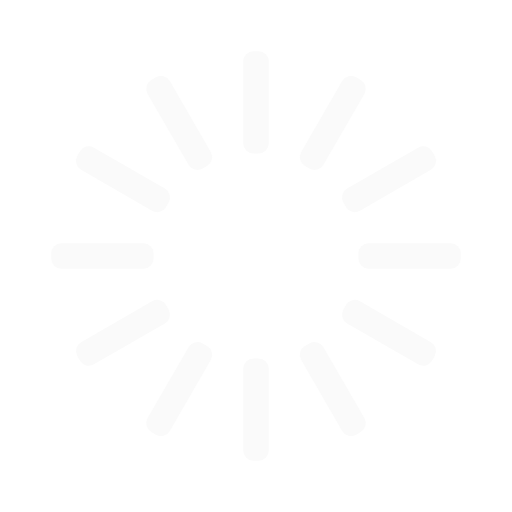
t = 0.00 s
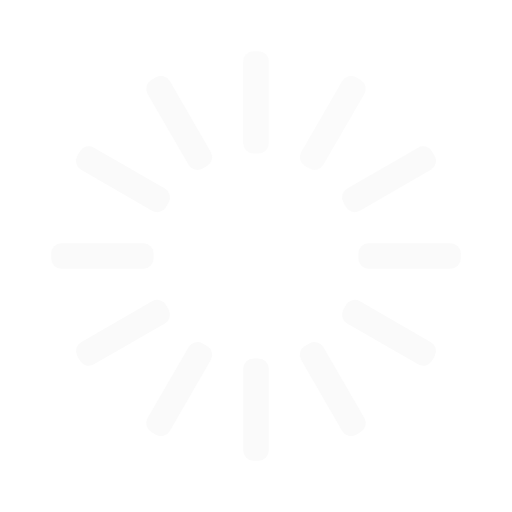
t = 0.33 s
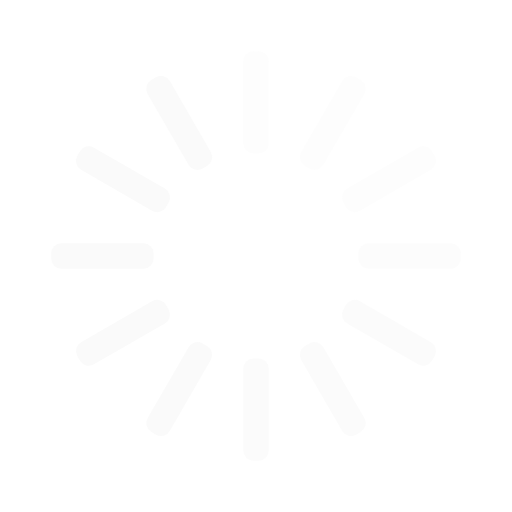
t = 0.67 s
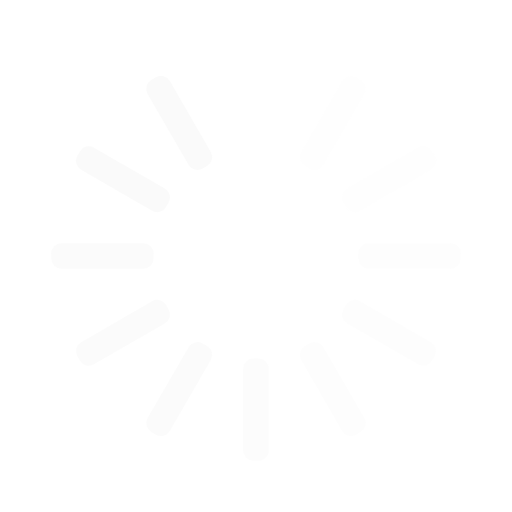
t = 0.92 s
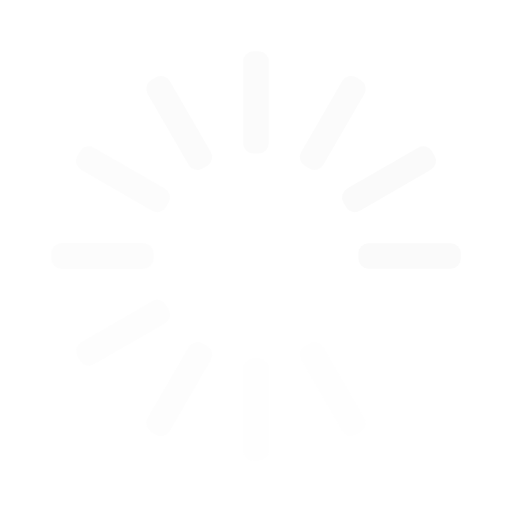
t = 1.25 s
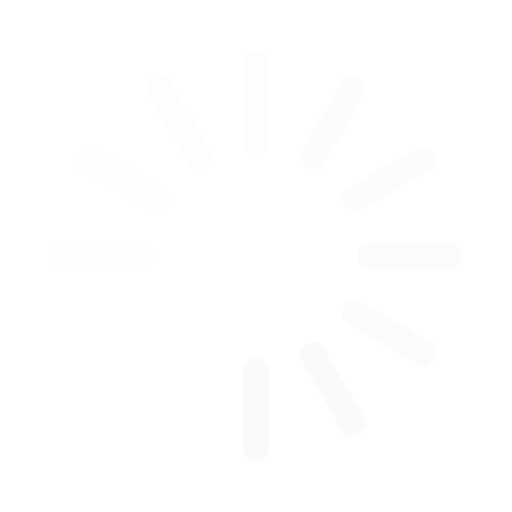
t = 1.58 s

The animated SVG that drew these frames (rendered in a browser with its animation timeline set to each time). Animation: 12 SMIL elements (animate=12); one cycle of 1.92 s, repeats indefinitely.

<svg width='120px' height='120px' xmlns="http://www.w3.org/2000/svg" viewBox="0 0 100 100" preserveAspectRatio="xMidYMid" class="uil-default"><rect x="0" y="0" width="100" height="100" fill="none" class="bk"></rect><rect  x='47.5' y='40' width='5' height='20' rx='2' ry='2' fill='#fafafa' transform='rotate(0 50 50) translate(0 -30)'>  <animate attributeName='opacity' from='1' to='0' dur='1s' begin='0s' repeatCount='indefinite'/></rect><rect  x='47.5' y='40' width='5' height='20' rx='2' ry='2' fill='#fafafa' transform='rotate(30 50 50) translate(0 -30)'>  <animate attributeName='opacity' from='1' to='0' dur='1s' begin='0.08333333333333333s' repeatCount='indefinite'/></rect><rect  x='47.5' y='40' width='5' height='20' rx='2' ry='2' fill='#fafafa' transform='rotate(60 50 50) translate(0 -30)'>  <animate attributeName='opacity' from='1' to='0' dur='1s' begin='0.16666666666666666s' repeatCount='indefinite'/></rect><rect  x='47.5' y='40' width='5' height='20' rx='2' ry='2' fill='#fafafa' transform='rotate(90 50 50) translate(0 -30)'>  <animate attributeName='opacity' from='1' to='0' dur='1s' begin='0.25s' repeatCount='indefinite'/></rect><rect  x='47.5' y='40' width='5' height='20' rx='2' ry='2' fill='#fafafa' transform='rotate(120 50 50) translate(0 -30)'>  <animate attributeName='opacity' from='1' to='0' dur='1s' begin='0.3333333333333333s' repeatCount='indefinite'/></rect><rect  x='47.5' y='40' width='5' height='20' rx='2' ry='2' fill='#fafafa' transform='rotate(150 50 50) translate(0 -30)'>  <animate attributeName='opacity' from='1' to='0' dur='1s' begin='0.4166666666666667s' repeatCount='indefinite'/></rect><rect  x='47.5' y='40' width='5' height='20' rx='2' ry='2' fill='#fafafa' transform='rotate(180 50 50) translate(0 -30)'>  <animate attributeName='opacity' from='1' to='0' dur='1s' begin='0.5s' repeatCount='indefinite'/></rect><rect  x='47.5' y='40' width='5' height='20' rx='2' ry='2' fill='#fafafa' transform='rotate(210 50 50) translate(0 -30)'>  <animate attributeName='opacity' from='1' to='0' dur='1s' begin='0.5833333333333334s' repeatCount='indefinite'/></rect><rect  x='47.5' y='40' width='5' height='20' rx='2' ry='2' fill='#fafafa' transform='rotate(240 50 50) translate(0 -30)'>  <animate attributeName='opacity' from='1' to='0' dur='1s' begin='0.6666666666666666s' repeatCount='indefinite'/></rect><rect  x='47.5' y='40' width='5' height='20' rx='2' ry='2' fill='#fafafa' transform='rotate(270 50 50) translate(0 -30)'>  <animate attributeName='opacity' from='1' to='0' dur='1s' begin='0.75s' repeatCount='indefinite'/></rect><rect  x='47.5' y='40' width='5' height='20' rx='2' ry='2' fill='#fafafa' transform='rotate(300 50 50) translate(0 -30)'>  <animate attributeName='opacity' from='1' to='0' dur='1s' begin='0.8333333333333334s' repeatCount='indefinite'/></rect><rect  x='47.5' y='40' width='5' height='20' rx='2' ry='2' fill='#fafafa' transform='rotate(330 50 50) translate(0 -30)'>  <animate attributeName='opacity' from='1' to='0' dur='1s' begin='0.9166666666666666s' repeatCount='indefinite'/></rect></svg>
